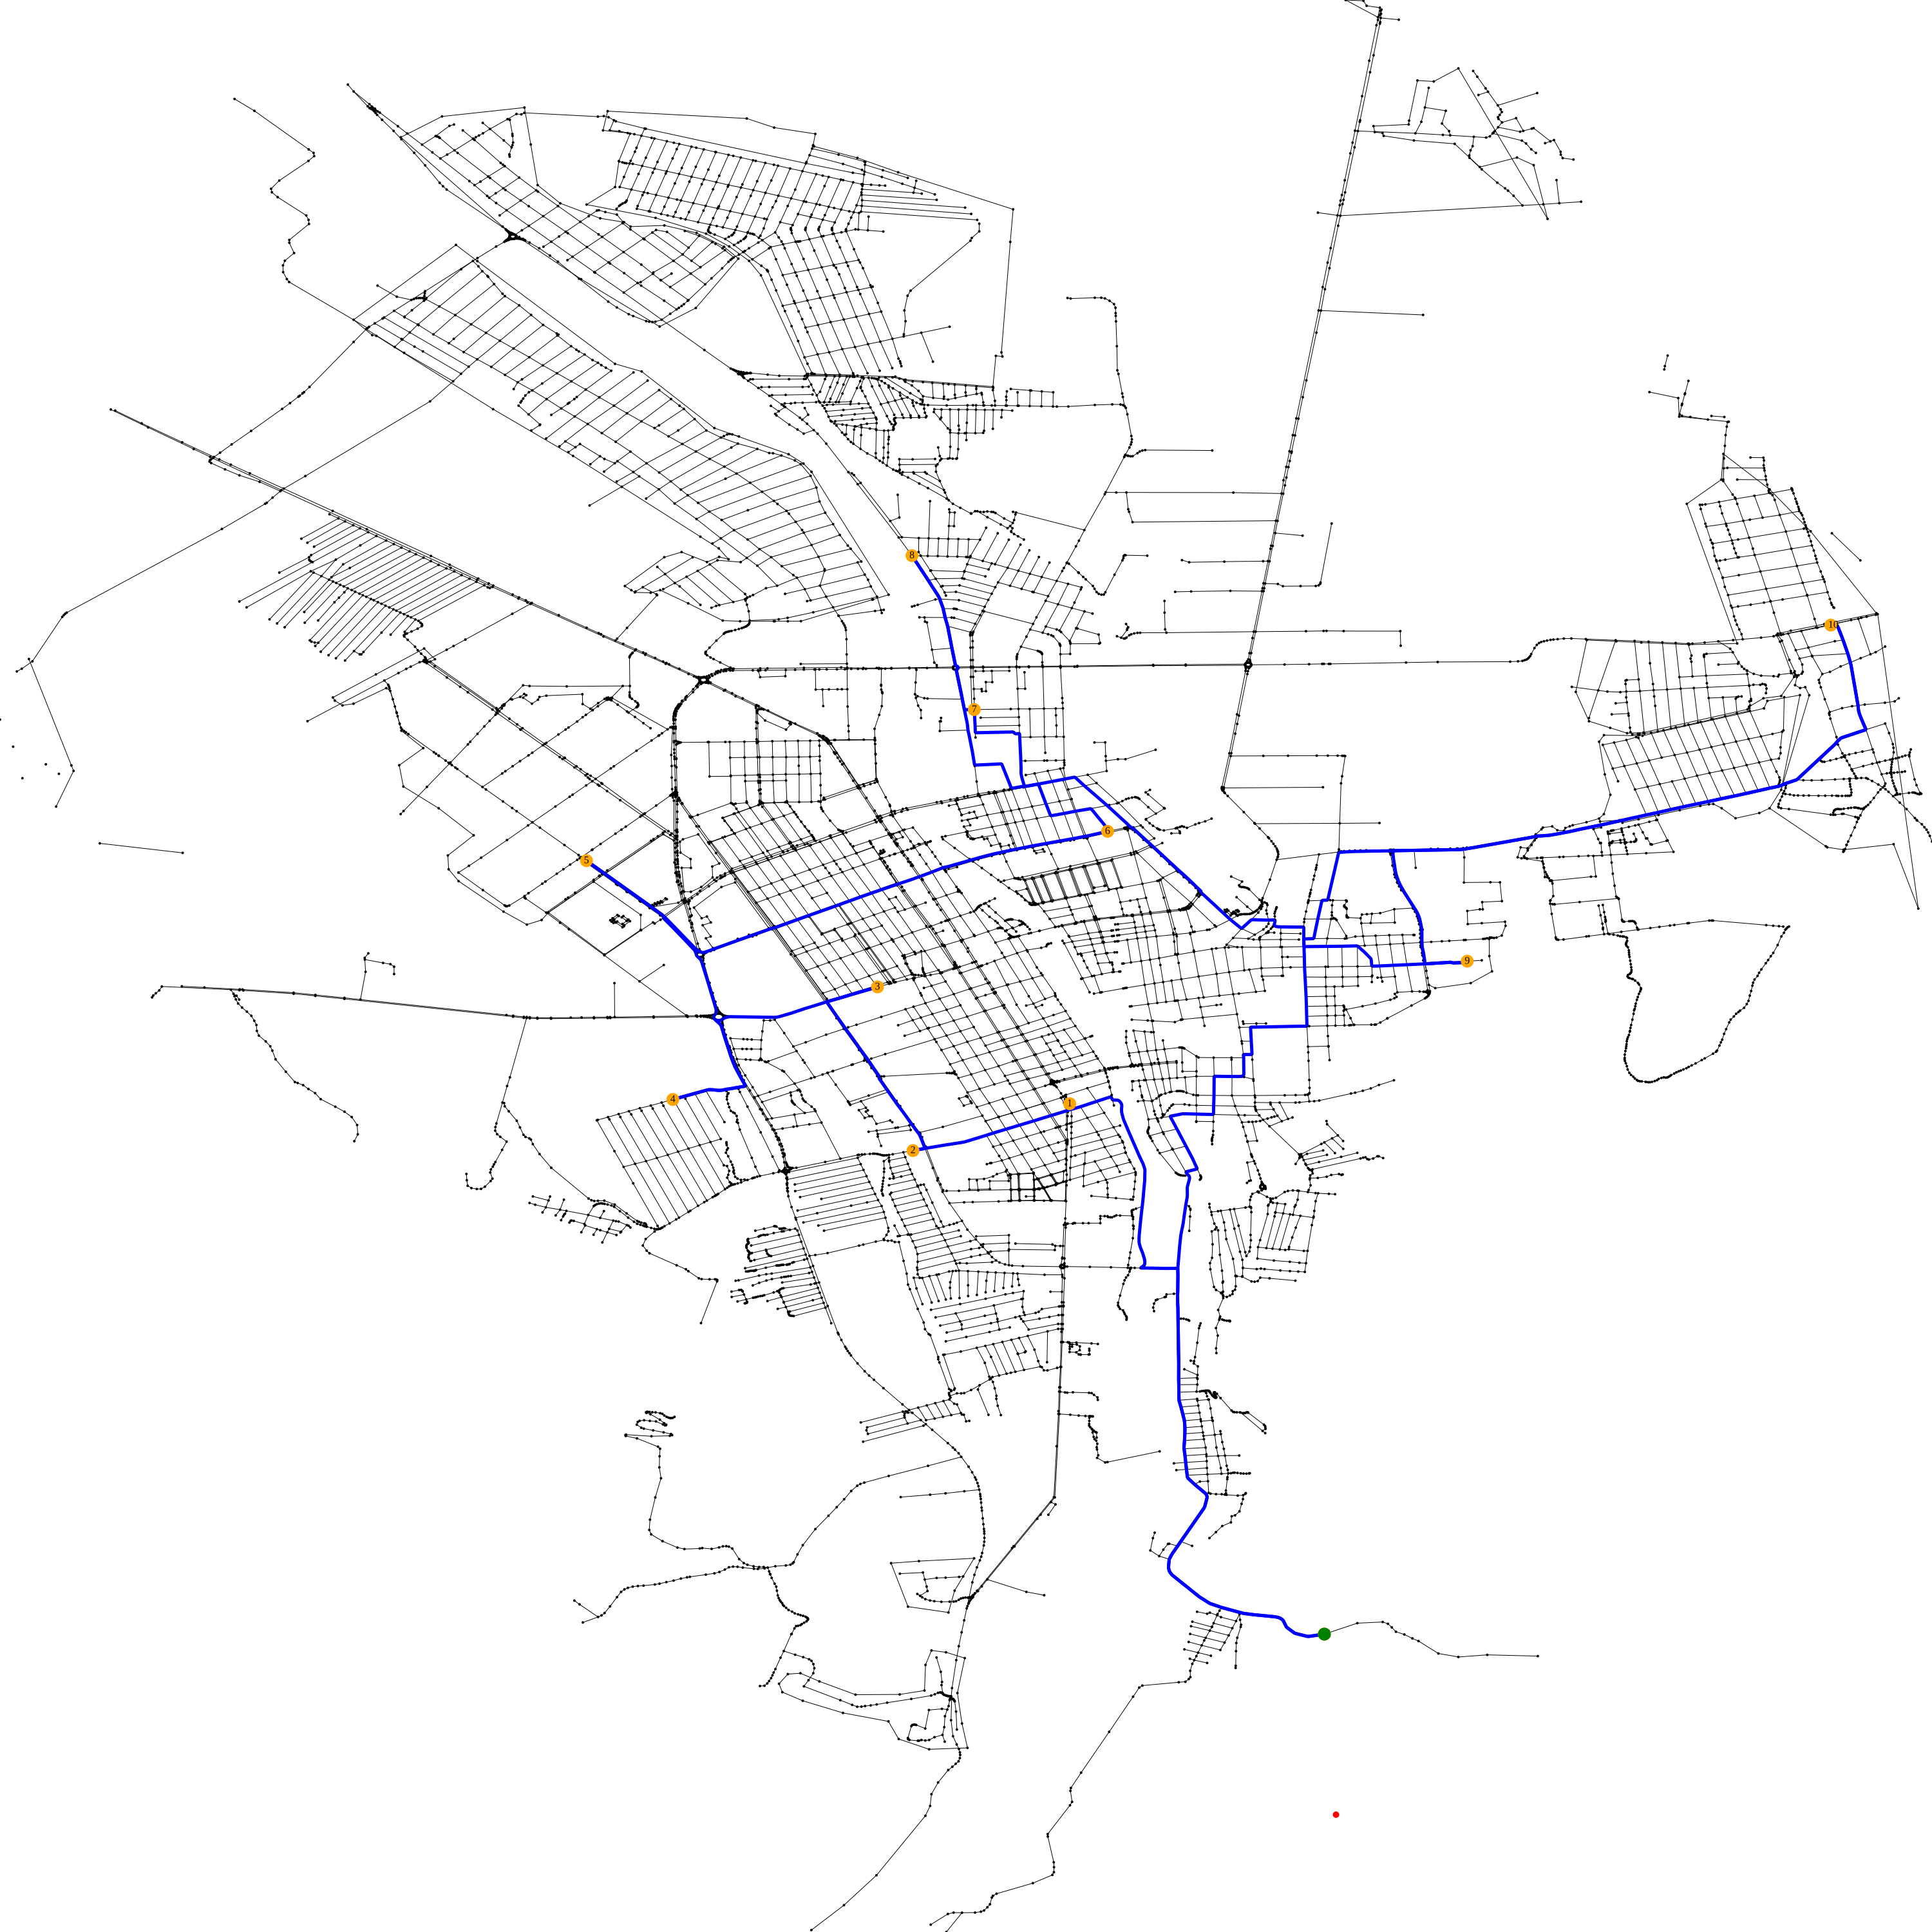

Values plotted in this chart, from the file beside it:
1337083796, 1337083208, 1337083665
1337083794, 1064018912, 1337084278, 1064018912, 1337084278
359072065, 1337083922, 1337083922, 359072065, 359072065
1337084831, 392621760, 1337083139
1361249555, 1807948153, 1807987270
411854974, 411880814, 411854979
411854975, 1808887039, 411854980, 1808887039, 411854980
411854970, 1808911772, 1808911772, 1808887039, 1808887039
1810377695, 1337083591, 1810387269
411549824, 1337083757, 411549826
411854966, 1808911772, 1808911772, 411854966, 411854966
4122822021, 4428519176, 3394887425
1337082764, 1337083267, 2370585317
411823224, 1799413298, 1337084068, 2631976238, 2631976238
411823223, 1341185207, 1341185195
411823222, 411828166, 411828175
1337084813, 1337083618, 1337084181
411823221, 3792706080, 411823257
2164872458, 2164872462, 2164872455, 2164872462, 2164872455
2164872460, 2164872462, 2164872463, 2164872463, 2164872462
2164872459, 2164872456, 2164872456, 2379754788, 2379754788
2164872462, 2164872460, 2164872460, 2164872458, 2164872458
411549828, 411527000, 411549826
1337084792, 411527008, 3862556234
1337082741, 1337084565, 2379750800, 2379750800, 1337084565
2164872464, 2164872463, 2164872463, 2379754340, 2379754340
411549826, 411549828, 411549824
2164872463, 2164872460, 2164872460, 2164872464, 2164872464
411823234, 4761657210, 1343099514
411854984, 411854979, 1808629448
3792706077, 2910941402, 3792706080
2164872454, 290170337, 290170337, 2418858151, 2418858151
411549836, 411542964, 411549841
2934106799, 1923715281, 1923715400, 1923715281, 1923715400
3426502643, 2418855249, 2418855307, 2418855307, 2418855249
2164872456, 2164872459, 2164872459, 2418858151, 2418858151
411854979, 411854984, 411854974
3792706080, 3792706077, 411823221
411854980, 1343099411, 411854975, 1343099411, 411854975
1337084798, 1337084565, 1337084177, 1337084177, 1337084565
2164872455, 2164872458, 2164872458, 2379754788, 2379754788
1337084772, 1337083444, 1337082877
411823258, 411823257, 2537513128
411823257, 411823258, 411823221
3954711407, 1337082648, 1337084436, 1337084436, 1337082648
411549841, 3193099755, 411549836
4332194289, 1337084666, 1337083022
359072063, 4195184381, 1064488167, 4195184381, 1064488167
1337084780, 3875874883, 3065561274
1337082732, 1337084300, 1337084300, 1885325341, 1885325341
3792706059, 2910941403, 2910941401
3792706061, 2910941403, 2910941402
359072060, 1063913429, 1337083518, 1337083518, 1063913429
1337083757, 411549824, 2000439999
1337083758, 1337084432, 1850872871, 1337084432, 1850872871
2379750778, 2379750771, 2379750774
2379750781, 2379750800, 2379750769
2379750782, 2379750792, 2379750768
4744486511, 1068271400, 1099635961
2379750784, 2379750800, 2379750758
1337084886, 411526995, 1337084697
... 593 more rows
